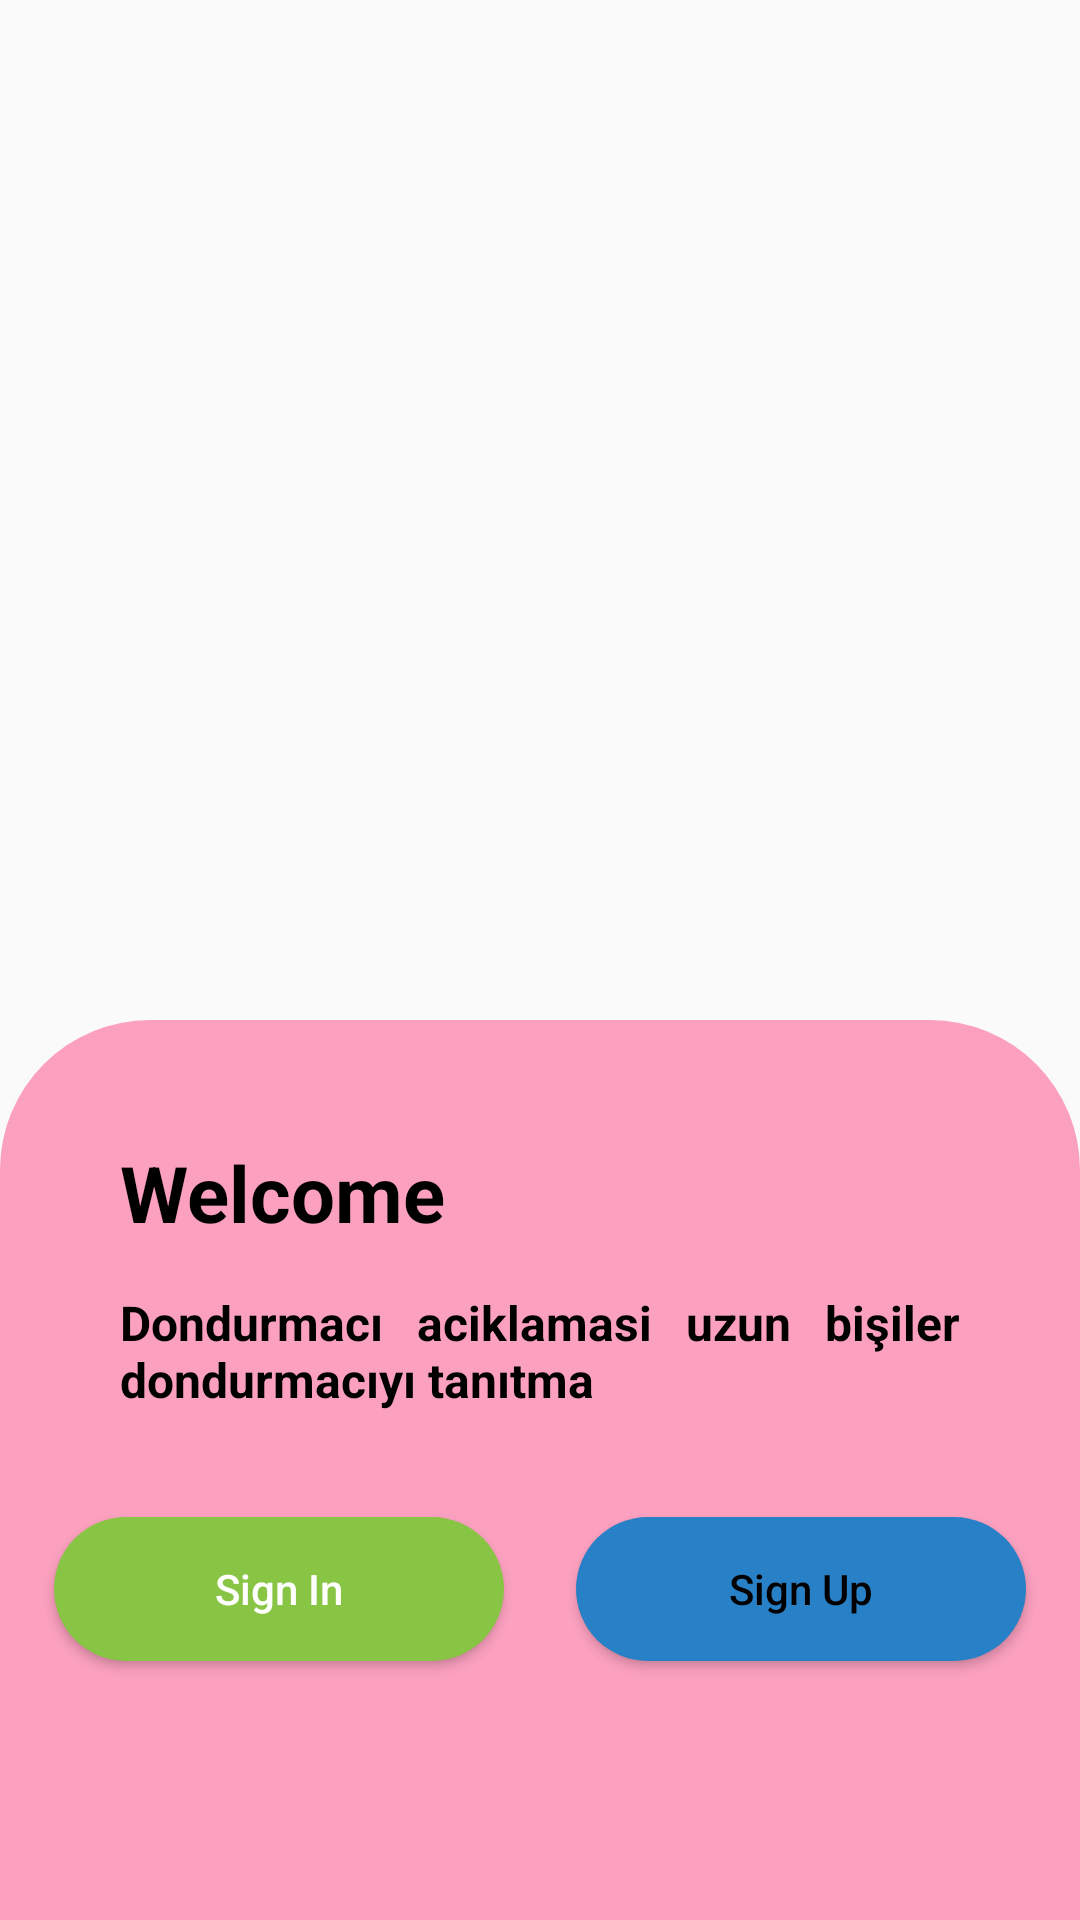

This screen was rendered from an Android layout file. Write that file and the resources it references.
<!-- AndroidManifest.xml: application theme Theme.IceCreamApp -->
<!-- res/layout/activity_main.xml -->
<?xml version="1.0" encoding="utf-8"?>
<androidx.constraintlayout.widget.ConstraintLayout xmlns:android="http://schemas.android.com/apk/res/android"
    xmlns:app="http://schemas.android.com/apk/res-auto"
    xmlns:tools="http://schemas.android.com/tools"
    android:layout_width="match_parent"
    android:layout_height="match_parent"
    tools:context=".MainActivity">

    <ImageView
        android:id="@+id/iv_logo"
        android:layout_width="180dp"
        android:layout_height="180dp"
        android:src="@drawable/ice_cream"
        app:layout_constraintStart_toStartOf="parent"
        app:layout_constraintEnd_toEndOf="parent"
        app:layout_constraintTop_toTopOf="parent"
        app:layout_constraintBottom_toTopOf="@id/container"/>

    <ImageView
        android:id="@+id/container"
        android:layout_width="match_parent"
        android:layout_height="300dp"
        android:src="@drawable/top_rounder"
        app:layout_constraintStart_toStartOf="parent"
        app:layout_constraintBottom_toBottomOf="parent"/>

    <TextView
        android:id="@+id/tv_title"
        android:layout_width="wrap_content"
        android:layout_height="wrap_content"
        android:layout_marginStart="40dp"
        android:layout_marginTop="40dp"
        android:text="Welcome"
        android:textStyle="bold"
        android:textColor="@color/black"
        android:textSize="26dp"
        app:layout_constraintStart_toStartOf="parent"
        app:layout_constraintTop_toTopOf="@id/container"/>

    <TextView
        android:id="@+id/tv_subtitle"
        android:layout_width="0dp"
        android:layout_height="wrap_content"
        android:layout_marginHorizontal="40dp"
        android:layout_marginTop="15dp"
        android:text="@string/Dondurmacı_aciklamasi"
        android:textStyle="bold"
        android:textColor="@color/black"
        android:textSize="16dp"
        android:justificationMode="inter_word"
        app:layout_constraintStart_toStartOf="parent"
        app:layout_constraintEnd_toEndOf="parent"
        app:layout_constraintTop_toBottomOf="@id/tv_title"/>

    <View
        android:id="@+id/divider"
        android:layout_width="0dp"
        android:layout_height="wrap_content"
        app:layout_constraintStart_toStartOf="parent"
        app:layout_constraintEnd_toEndOf="parent"
        app:layout_constraintTop_toBottomOf="@id/tv_subtitle"/>

    <Button
        android:id="@+id/btn_go_sign_in"
        android:layout_width="150dp"
        android:layout_height="wrap_content"
        android:layout_marginStart="40dp"
        android:layout_marginTop="35dp"
        android:layout_marginEnd="12dp"
        android:text="Sign In"
        android:textColor="@color/white"
        android:textAllCaps="false"
        android:background="@drawable/bg_button"
        app:layout_constraintStart_toStartOf="parent"
        app:layout_constraintEnd_toStartOf="@id/btn_go_sign_up"
        app:layout_constraintTop_toBottomOf="@id/tv_subtitle"/>

    <Button
        android:id="@+id/btn_go_sign_up"
        android:layout_width="150dp"
        android:layout_height="wrap_content"
        android:layout_marginStart="12dp"
        android:layout_marginTop="35dp"
        android:layout_marginEnd="40dp"
        android:text="Sign Up"
        android:textColor="@color/black"
        android:textAllCaps="false"
        android:background="@drawable/bg_button_w"
        app:layout_constraintEnd_toEndOf="parent"
        app:layout_constraintStart_toEndOf="@id/btn_go_sign_in"
        app:layout_constraintTop_toBottomOf="@id/tv_subtitle"/>


</androidx.constraintlayout.widget.ConstraintLayout>
<!-- resources referenced by this layout -->
<resources>
  <color name="black">#FF000000</color>
  <color name="white">#FFFFFFFF</color>
  <!-- drawable bg_button (drawable) -->
  <?xml version="1.0" encoding="utf-8"?>
  <shape xmlns:android="http://schemas.android.com/apk/res/android"
      android:shape="rectangle">
  
      <solid android:color="@color/ddddd"/>
      <corners android:radius="50dp"/>
  
  </shape>
  <!-- drawable bg_button_w (drawable) -->
  <?xml version="1.0" encoding="utf-8"?>
  <shape xmlns:android="http://schemas.android.com/apk/res/android"
      android:shape="rectangle">
  
      <solid android:color="@color/ddbbb"/>
      <corners android:radius="50dp"/>
  
  </shape>
  <!-- drawable top_rounder (drawable) -->
  <?xml version="1.0" encoding="utf-8"?>
  <shape xmlns:android="http://schemas.android.com/apk/res/android"
      android:shape="rectangle">
  
      <solid android:color="@color/main_y"/>
      <corners android:topRightRadius="50dp"
          android:topLeftRadius="50dp"/>
  
  
  </shape>
  <style name="Theme.IceCreamApp" parent="Theme.AppCompat.DayNight.NoActionBar">
          
          <item name="colorPrimary">@color/purple_500</item>
          <item name="colorPrimaryVariant">@color/purple_700</item>
          <item name="colorOnPrimary">@color/white</item>
          
          <item name="colorSecondary">@color/teal_200</item>
          <item name="colorSecondaryVariant">@color/teal_700</item>
          <item name="colorOnSecondary">@color/black</item>
          
          <item name="android:statusBarColor" tools:targetApi="l">?attr/colorPrimaryVariant</item>
          
      </style>
  <color name="ddddd">#89C545</color>
  <color name="ddbbb">#2880C6</color>
  <color name="main_y">#FBA0BF</color>
  <color name="purple_500">#FF6200EE</color>
  <color name="purple_700">#FF3700B3</color>
  <color name="teal_200">#FF03DAC5</color>
  <color name="teal_700">#FF018786</color>
</resources>
